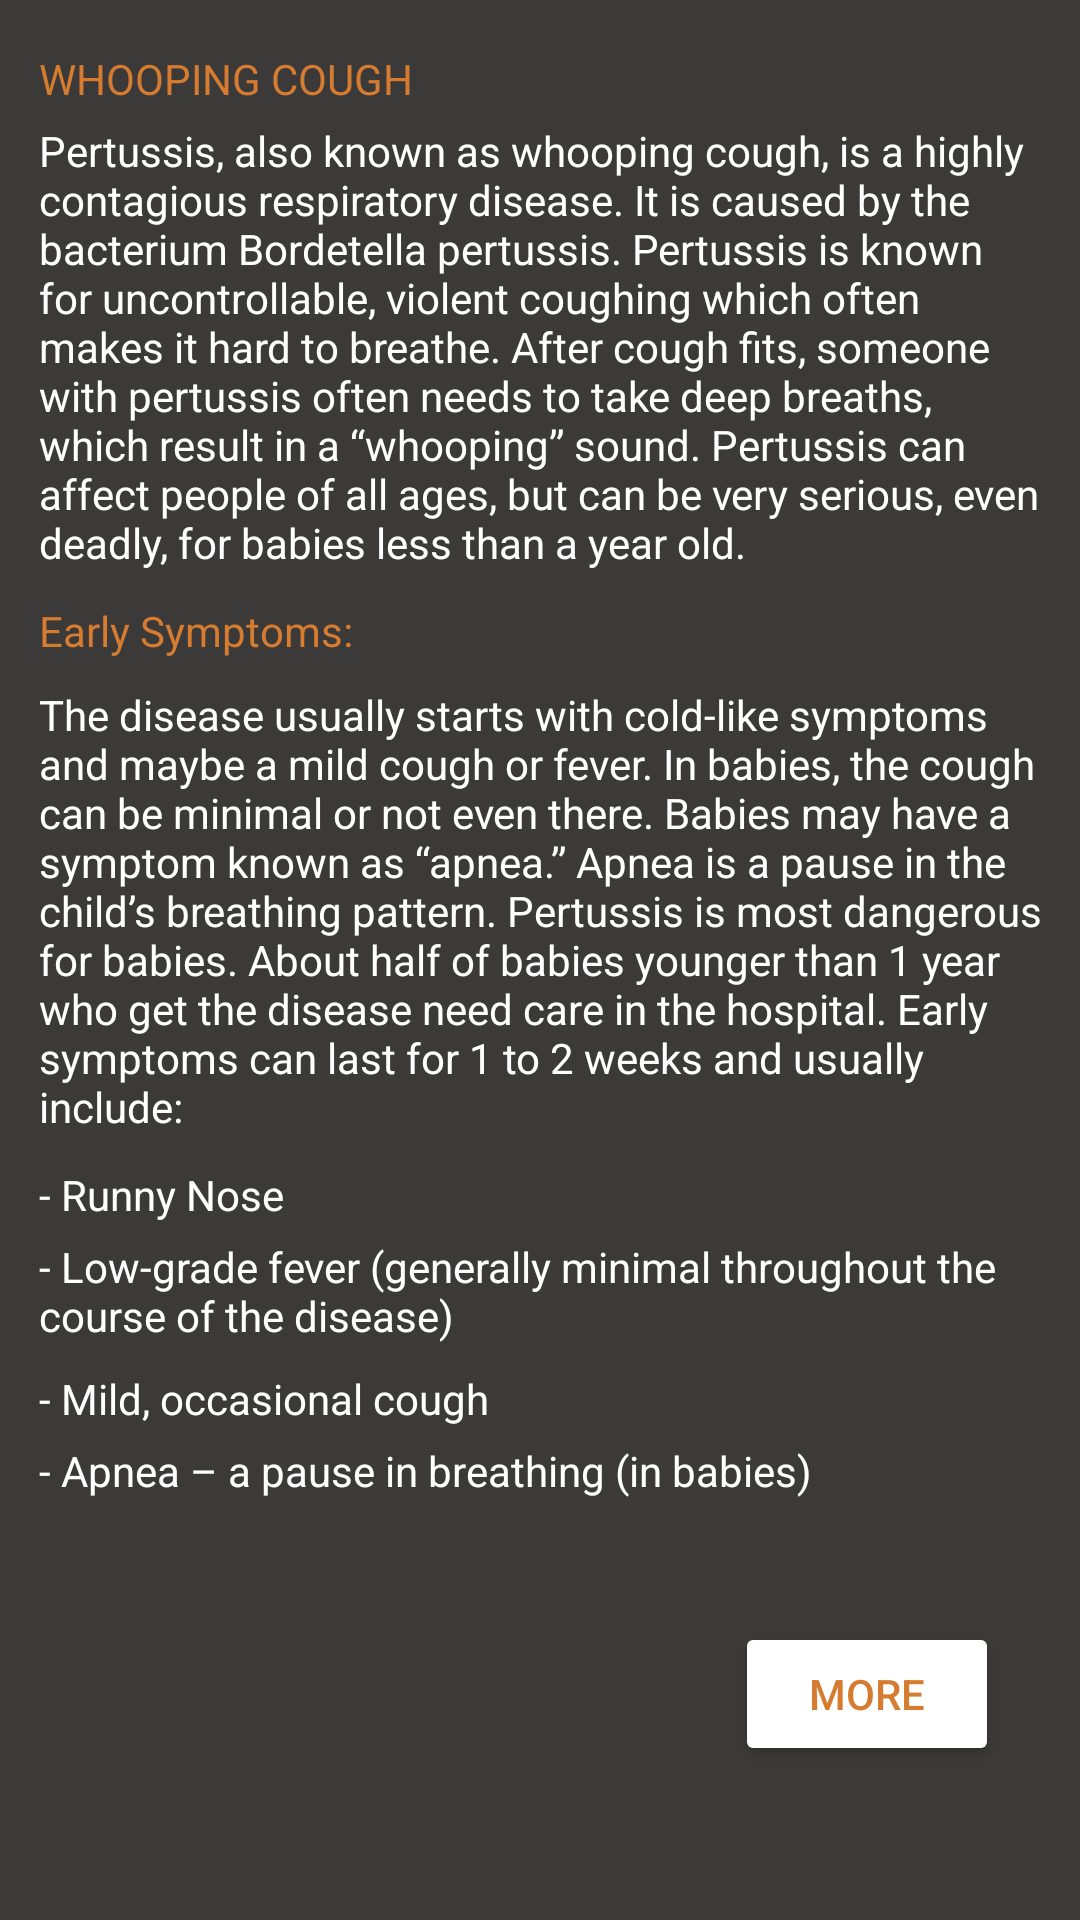

Layout XML and referenced resources for this Android screen:
<!-- AndroidManifest.xml: application theme Theme.VVapp -->
<!-- res/layout/activity_whoopingcough.xml -->
<?xml version="1.0" encoding="utf-8"?>
<androidx.constraintlayout.widget.ConstraintLayout xmlns:android="http://schemas.android.com/apk/res/android"
    xmlns:app="http://schemas.android.com/apk/res-auto"
    xmlns:tools="http://schemas.android.com/tools"
    android:layout_width="match_parent"
    android:layout_height="match_parent"
    android:background='#3c3939'
    tools:context=".whoopingcough">

    <Button
        android:id="@+id/button6"
        android:layout_width="wrap_content"
        android:layout_height="wrap_content"
        android:layout_marginStart="232dp"
        android:layout_marginTop="524dp"
        android:backgroundTint="#fff"
        android:text="MORE"
        android:textColor="#d67c31"
        app:layout_constraintStart_toStartOf="@+id/textView12"
        app:layout_constraintTop_toTopOf="@+id/textView12" />

    <TextView
        android:id="@+id/textView129"
        android:layout_width="338dp"
        android:layout_height="wrap_content"
        android:layout_marginTop="396dp"
        android:text="- Low-grade fever (generally minimal throughout the course of the disease)"
        android:textColor="#fff"
        app:layout_constraintStart_toStartOf="@+id/textView12"
        app:layout_constraintTop_toTopOf="@+id/textView12" />

    <TextView
        android:id="@+id/textView12"
        android:layout_width="wrap_content"
        android:layout_height="wrap_content"
        android:backgroundTint='#2e3341'
        android:text="WHOOPING COUGH"
        android:textColor='#d67c31'
        app:layout_constraintBottom_toBottomOf="parent"
        app:layout_constraintEnd_toEndOf="parent"
        app:layout_constraintHorizontal_bias="0.055"
        app:layout_constraintStart_toStartOf="parent"
        app:layout_constraintTop_toTopOf="parent"
        app:layout_constraintVertical_bias="0.027" />

    <TextView
        android:id="@+id/textView130"
        android:layout_width="wrap_content"
        android:layout_height="wrap_content"
        android:layout_marginTop="440dp"
        android:text="- Mild, occasional cough"
        android:textColor="#fff"
        app:layout_constraintStart_toStartOf="@+id/textView12"
        app:layout_constraintTop_toTopOf="@+id/textView12" />

    <TextView
        android:id="@+id/textView131"
        android:layout_width="wrap_content"
        android:layout_height="wrap_content"
        android:layout_marginTop="464dp"
        android:text="- Apnea – a pause in breathing (in babies)"
        android:textColor="#fff"
        app:layout_constraintStart_toStartOf="@+id/textView12"
        app:layout_constraintTop_toTopOf="@+id/textView12" />

    <TextView
        android:id="@+id/textView125"
        android:layout_width="338dp"
        android:layout_height="wrap_content"
        android:layout_marginTop="24dp"
        android:text="Pertussis, also known as whooping cough, is a highly contagious respiratory disease. It is caused by the bacterium Bordetella pertussis. Pertussis is known for uncontrollable, violent coughing which often makes it hard to breathe. After cough fits, someone with pertussis often needs to take deep breaths, which result in a “whooping” sound. Pertussis can affect people of all ages, but can be very serious, even deadly, for babies less than a year old. "
        android:textColor="#fff"
        app:layout_constraintStart_toStartOf="@+id/textView12"
        app:layout_constraintTop_toTopOf="@+id/textView12" />

    <TextView
        android:id="@+id/textView126"
        android:layout_width="wrap_content"
        android:layout_height="wrap_content"
        android:layout_marginTop="184dp"
        android:text="Early Symptoms:"
        android:textColor="#d67c31"
        app:layout_constraintStart_toStartOf="@+id/textView12"
        app:layout_constraintTop_toTopOf="@+id/textView12" />

    <TextView
        android:id="@+id/textView127"
        android:layout_width="338dp"
        android:layout_height="wrap_content"
        android:layout_marginTop="212dp"
        android:text="The disease usually starts with cold-like symptoms and maybe a mild cough or fever. In babies, the cough can be minimal or not even there. Babies may have a symptom known as “apnea.” Apnea is a pause in the child’s breathing pattern. Pertussis is most dangerous for babies. About half of babies younger than 1 year who get the disease need care in the hospital. Early symptoms can last for 1 to 2 weeks and usually include:"
        android:textColor="#fff"
        app:layout_constraintStart_toStartOf="@+id/textView12"
        app:layout_constraintTop_toTopOf="@+id/textView12" />

    <TextView
        android:id="@+id/textView128"
        android:layout_width="wrap_content"
        android:layout_height="wrap_content"
        android:layout_marginTop="372dp"
        android:text="- Runny Nose"
        android:textColor="#fff"
        app:layout_constraintStart_toStartOf="@+id/textView12"
        app:layout_constraintTop_toTopOf="@+id/textView12" />
</androidx.constraintlayout.widget.ConstraintLayout>
<!-- resources referenced by this layout -->
<resources>
  <style name="Theme.VVapp" parent="Theme.MaterialComponents.DayNight.DarkActionBar">
          
          <item name="colorPrimary">@color/purple_500</item>
          <item name="colorPrimaryVariant">@color/purple_700</item>
          <item name="colorOnPrimary">@color/white</item>
          
          <item name="colorSecondary">@color/teal_200</item>
          <item name="colorSecondaryVariant">@color/teal_700</item>
          <item name="colorOnSecondary">@color/black</item>
          
          <item name="android:statusBarColor" tools:targetApi="l">?attr/colorPrimaryVariant</item>
          
      </style>
  <color name="purple_500">#3c3939</color>
  <color name="purple_700">#d67c31</color>
  <color name="white">#FFFFFFFF</color>
  <color name="teal_200">#FF03DAC5</color>
  <color name="teal_700">#FF018786</color>
  <color name="black">#FF000000</color>
</resources>
